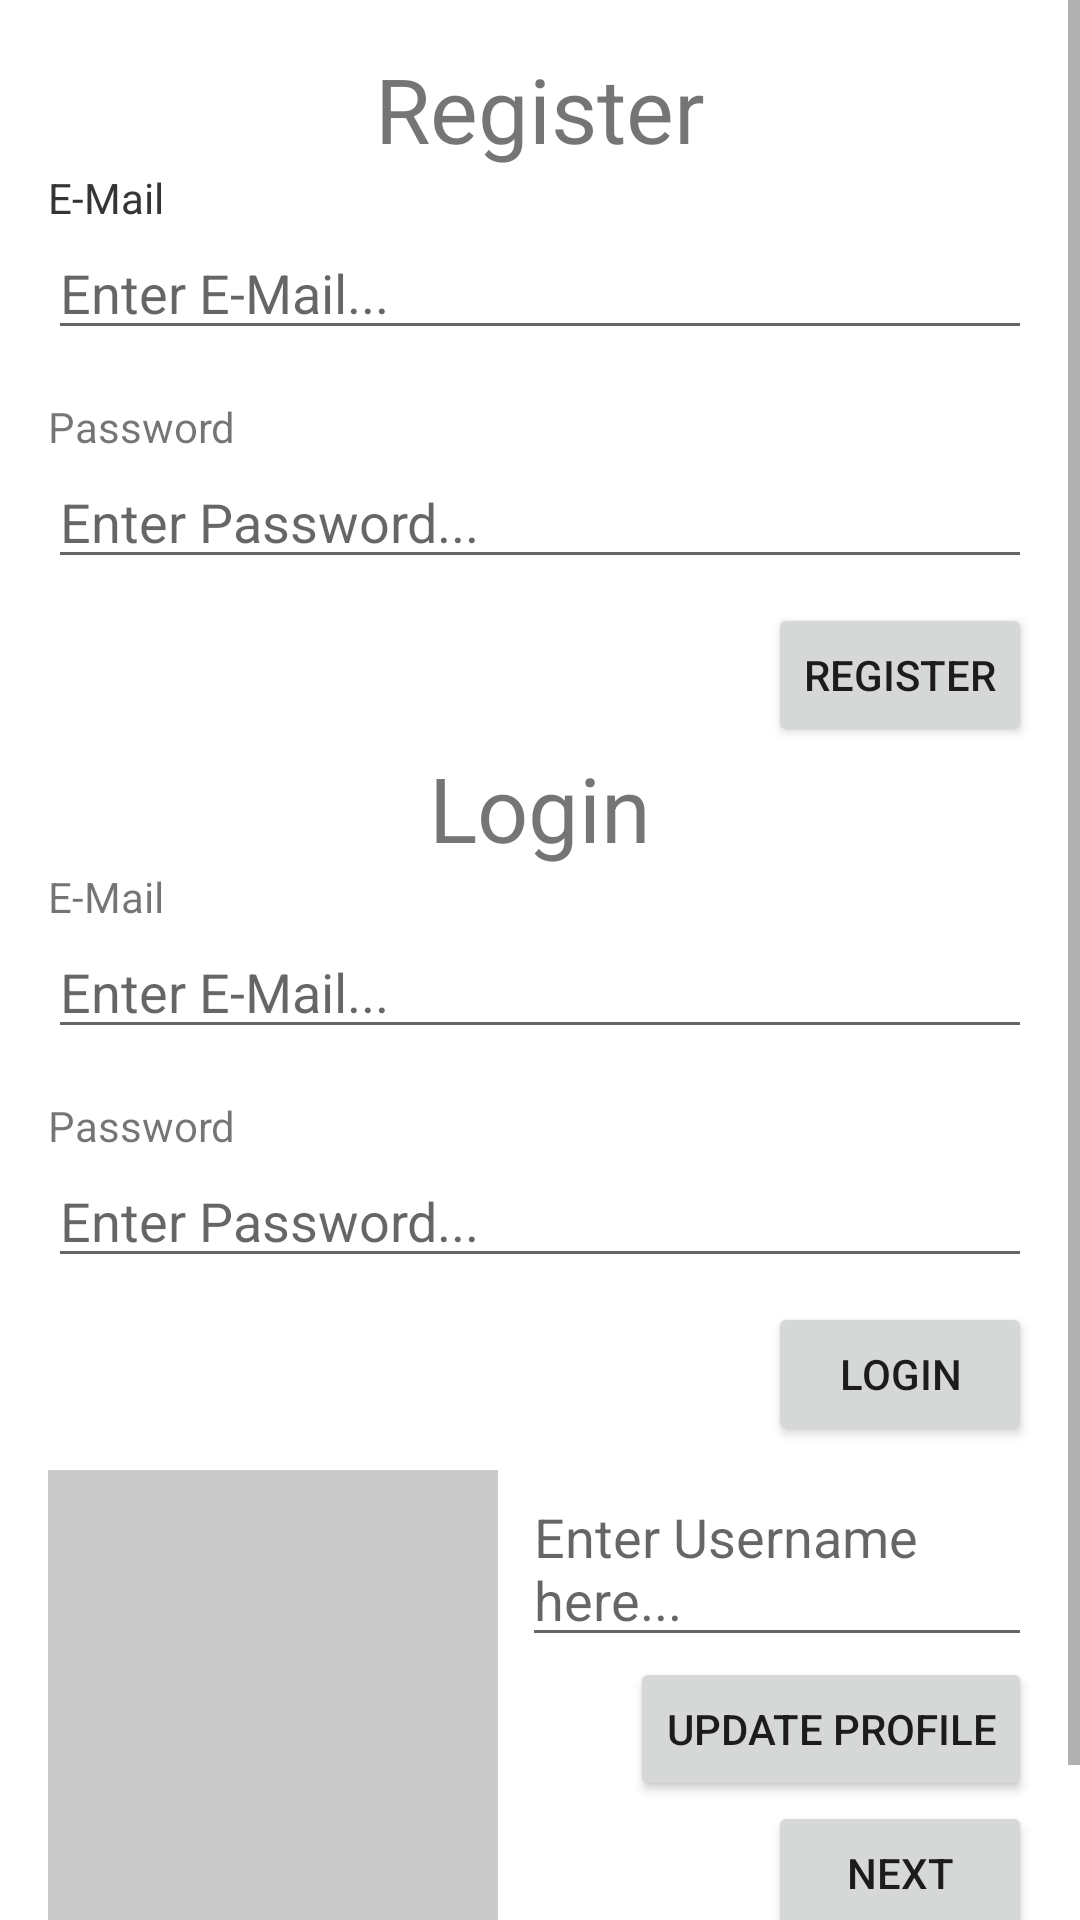

The Android layout XML behind this screen, and the referenced resources:
<!-- AndroidManifest.xml: application theme Theme.Medevac -->
<!-- res/layout/activity_main.xml -->
<?xml version="1.0" encoding="utf-8"?>
<ScrollView
    android:id="@+id/scrollView"
    xmlns:android="http://schemas.android.com/apk/res/android"
    xmlns:app="http://schemas.android.com/apk/res-auto"
    xmlns:tools="http://schemas.android.com/tools"
    android:layout_width="match_parent"
    android:layout_height="match_parent">

    <androidx.constraintlayout.widget.ConstraintLayout
        android:layout_width="match_parent"
        android:layout_height="match_parent"
        android:padding="16dp"
        tools:context=".MainActivity">

        <TextView
            android:id="@+id/textView3"
            android:layout_width="wrap_content"
            android:layout_height="wrap_content"
            android:text="Register"
            android:textSize="30sp"
            app:layout_constraintEnd_toEndOf="parent"
            app:layout_constraintHorizontal_bias="0.5"
            app:layout_constraintStart_toStartOf="parent"
            app:layout_constraintTop_toTopOf="parent" />

        <TextView
            android:id="@+id/textView"
            android:layout_width="wrap_content"
            android:layout_height="wrap_content"
            android:text="E-Mail"
            app:layout_constraintStart_toStartOf="@+id/etEmailRegister"
            app:layout_constraintTop_toBottomOf="@+id/textView3" />

        <EditText
            android:id="@+id/etEmailRegister"
            android:layout_width="0dp"
            android:layout_height="wrap_content"
            android:hint="Enter E-Mail..."
            android:inputType="textEmailAddress"
            app:layout_constraintEnd_toEndOf="parent"
            app:layout_constraintStart_toStartOf="parent"
            app:layout_constraintTop_toBottomOf="@+id/textView" />

        <TextView
            android:id="@+id/textView2"
            android:layout_width="wrap_content"
            android:layout_height="wrap_content"
            android:layout_marginTop="16dp"
            android:text="Password"
            app:layout_constraintStart_toStartOf="@+id/etPasswordRegister"
            app:layout_constraintTop_toBottomOf="@+id/etEmailRegister" />

        <EditText
            android:id="@+id/etPasswordRegister"
            android:layout_width="0dp"
            android:layout_height="wrap_content"
            android:hint="Enter Password..."
            android:inputType="textPassword"
            app:layout_constraintEnd_toEndOf="parent"
            app:layout_constraintHorizontal_bias="0.5"
            app:layout_constraintStart_toStartOf="parent"
            app:layout_constraintTop_toBottomOf="@+id/textView2" />

        <TextView
            android:id="@+id/textView4"
            android:layout_width="wrap_content"
            android:layout_height="wrap_content"
            android:text="Login"
            android:textSize="30sp"
            app:layout_constraintEnd_toEndOf="parent"
            app:layout_constraintHorizontal_bias="0.5"
            app:layout_constraintStart_toStartOf="parent"
            app:layout_constraintTop_toBottomOf="@+id/btnRegister" />

        <TextView
            android:id="@+id/textView5"
            android:layout_width="wrap_content"
            android:layout_height="wrap_content"
            android:text="E-Mail"
            app:layout_constraintStart_toStartOf="@+id/etEmailRegister"
            app:layout_constraintTop_toBottomOf="@+id/textView3" />

        <TextView
            android:id="@+id/textView7"
            android:layout_width="wrap_content"
            android:layout_height="wrap_content"
            android:text="E-Mail"
            app:layout_constraintStart_toStartOf="@+id/etEmailLogin"
            app:layout_constraintTop_toBottomOf="@+id/textView4" />

        <EditText
            android:id="@+id/etEmailLogin"
            android:layout_width="0dp"
            android:layout_height="wrap_content"
            android:hint="Enter E-Mail..."
            android:inputType="textEmailAddress"
            app:layout_constraintEnd_toEndOf="parent"
            app:layout_constraintStart_toStartOf="parent"
            app:layout_constraintTop_toBottomOf="@+id/textView7" />

        <TextView
            android:id="@+id/textView6"
            android:layout_width="wrap_content"
            android:layout_height="wrap_content"
            android:layout_marginTop="16dp"
            android:text="Password"
            app:layout_constraintStart_toStartOf="parent"
            app:layout_constraintTop_toBottomOf="@+id/etEmailLogin" />

        <EditText
            android:id="@+id/etPasswordLogin"
            android:layout_width="0dp"
            android:layout_height="wrap_content"
            android:hint="Enter Password..."
            android:inputType="textPassword"
            app:layout_constraintEnd_toEndOf="parent"
            app:layout_constraintHorizontal_bias="0.5"
            app:layout_constraintStart_toStartOf="parent"
            app:layout_constraintTop_toBottomOf="@+id/textView6" />

        <Button
            android:id="@+id/btnRegister"
            android:layout_width="wrap_content"
            android:layout_height="wrap_content"
            android:layout_marginTop="8dp"
            android:text="Register"
            app:layout_constraintEnd_toEndOf="parent"
            app:layout_constraintTop_toBottomOf="@+id/etPasswordRegister" />

        <Button
            android:id="@+id/btnLogin"
            android:layout_width="wrap_content"
            android:layout_height="wrap_content"
            android:layout_marginTop="8dp"
            android:text="Login"
            app:layout_constraintEnd_toEndOf="parent"
            app:layout_constraintTop_toBottomOf="@+id/etPasswordLogin" />

        <TextView
            android:id="@+id/tvLoggedIn"
            android:layout_width="wrap_content"
            android:layout_height="wrap_content"
            android:text="You are not logged in"
            android:textSize="30sp"
            app:layout_constraintBottom_toBottomOf="parent"
            app:layout_constraintEnd_toEndOf="parent"
            app:layout_constraintHorizontal_bias="0.5"
            app:layout_constraintStart_toStartOf="parent"
            app:layout_constraintTop_toBottomOf="@+id/ivProfilePicture" />

        <ImageView
            android:id="@+id/ivProfilePicture"
            android:layout_width="150dp"
            android:layout_height="150dp"
            android:layout_marginTop="8dp"
            android:background="#CACACA"
            app:layout_constraintStart_toStartOf="parent"
            app:layout_constraintTop_toBottomOf="@+id/btnLogin" />

        <EditText
            android:id="@+id/etUsername"
            android:layout_width="0dp"
            android:layout_height="wrap_content"
            android:layout_marginStart="8dp"
            android:layout_marginTop="8dp"
            android:hint="Enter Username here..."
            app:layout_constraintEnd_toEndOf="parent"
            app:layout_constraintStart_toEndOf="@+id/ivProfilePicture"
            app:layout_constraintTop_toBottomOf="@+id/btnLogin" />

        <Button
            android:id="@+id/btnUpdateProfile"
            android:layout_width="wrap_content"
            android:layout_height="wrap_content"
            android:text="Update Profile"
            app:layout_constraintEnd_toEndOf="parent"
            app:layout_constraintTop_toBottomOf="@+id/etUsername" />

        <Button
            android:id="@+id/btnNext"
            android:layout_width="wrap_content"
            android:layout_height="wrap_content"
            android:text="Next"
            app:layout_constraintEnd_toEndOf="parent"
            app:layout_constraintTop_toBottomOf="@+id/btnUpdateProfile" />

    </androidx.constraintlayout.widget.ConstraintLayout>

</ScrollView>
<!-- resources referenced by this layout -->
<resources>
  <style name="Theme.Medevac" parent="Theme.MaterialComponents.DayNight.DarkActionBar">
          
          <item name="colorPrimary">@color/purple_500</item>
          <item name="colorPrimaryVariant">@color/purple_700</item>
          <item name="colorOnPrimary">@color/white</item>
          
          <item name="colorSecondary">@color/teal_200</item>
          <item name="colorSecondaryVariant">@color/teal_700</item>
          <item name="colorOnSecondary">@color/black</item>
          
          <item name="android:statusBarColor" tools:targetApi="l">?attr/colorPrimaryVariant</item>
          
      </style>
  <!-- not gathered from this repository: default colours our renderer supplied (Android Studio template values) -->
  <color name="purple_500">#FF6200EE</color>
  <color name="purple_700">#FF3700B3</color>
  <color name="teal_200">#FF03DAC5</color>
  <color name="teal_700">#FF018786</color>
  <color name="black">#FF000000</color>
  <color name="white">#FFFFFFFF</color>
</resources>
